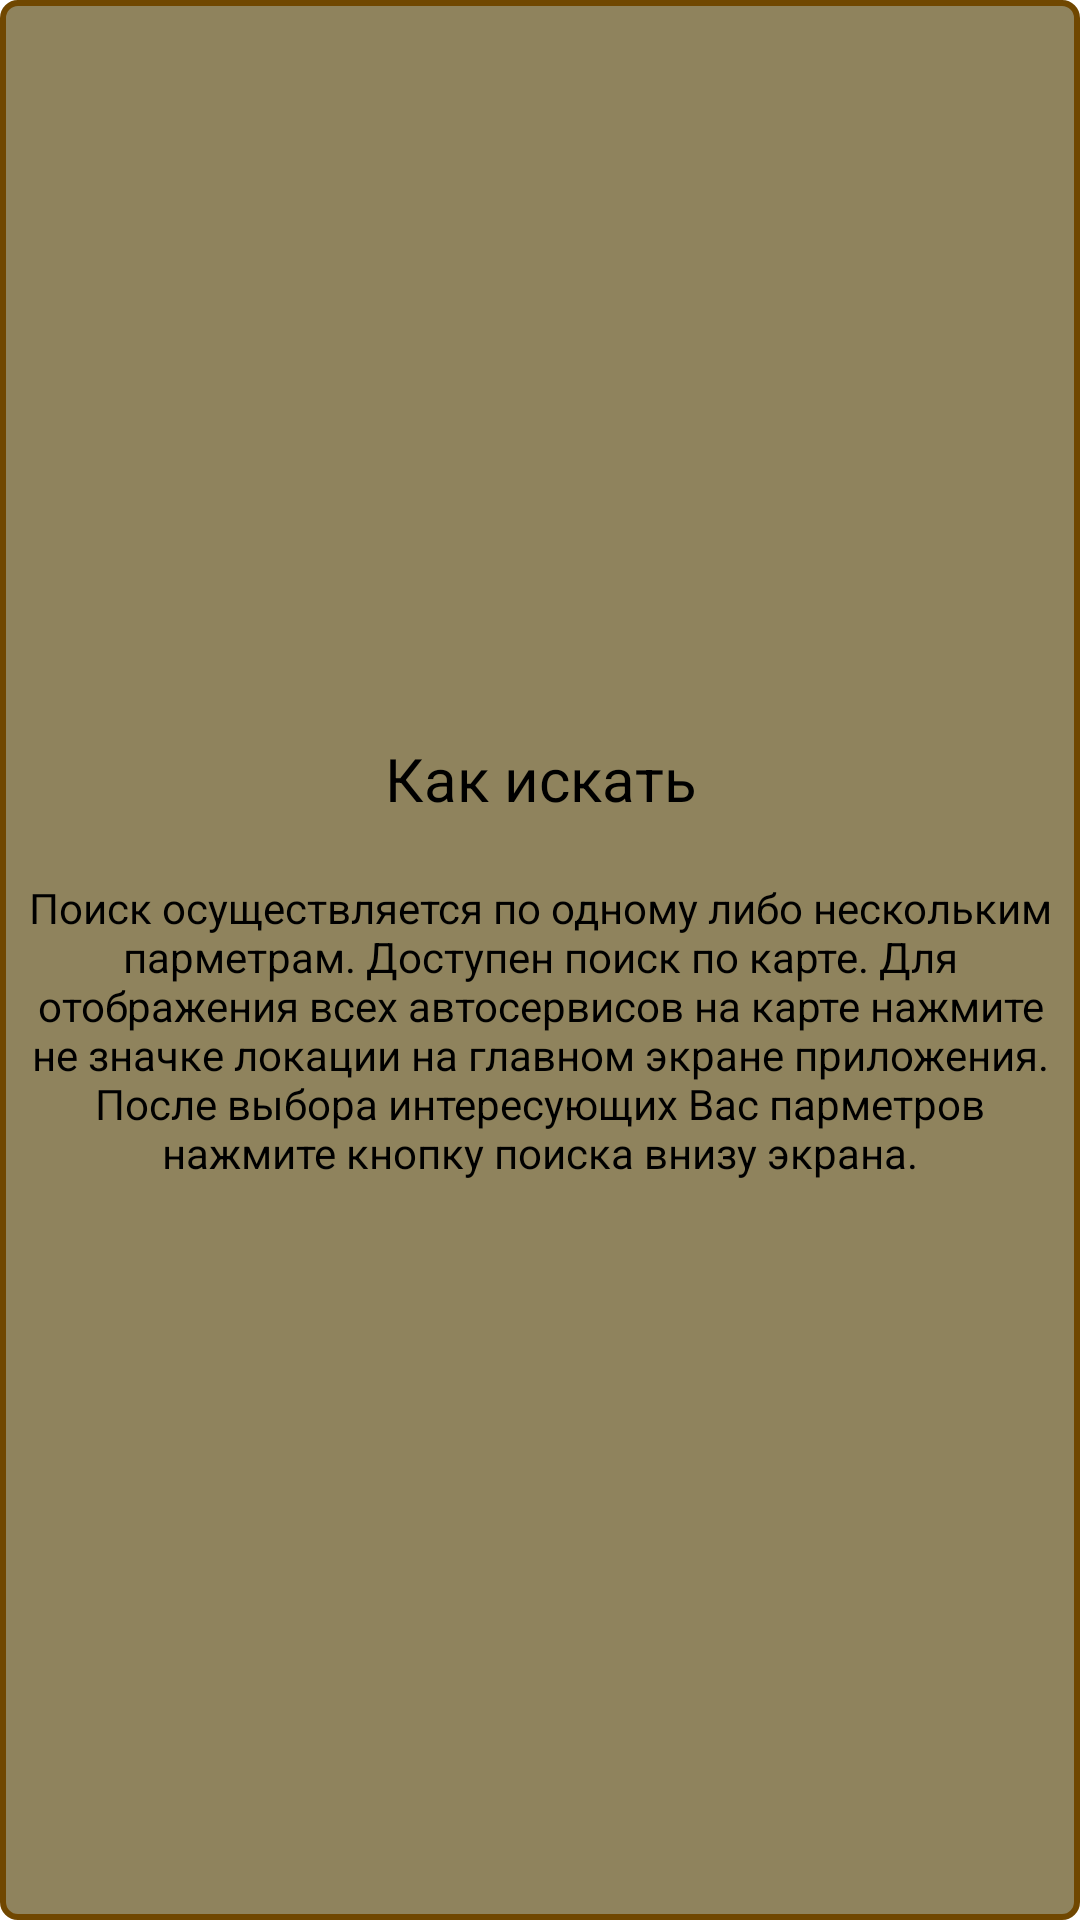

Reconstruct the res/layout file that produces this screen, plus the resources it refers to.
<!-- AndroidManifest.xml: fallback theme Theme.MaterialComponents.DayNight.NoActionBar -->
<!-- res/layout/activity_how_finds.xml -->
<?xml version="1.0" encoding="utf-8"?>
<LinearLayout
    xmlns:android="http://schemas.android.com/apk/res/android"
    xmlns:tools="http://schemas.android.com/tools"
    android:layout_width="match_parent"
    android:layout_height="match_parent"
    android:orientation="vertical"
    android:gravity="center"
    android:layout_margin="15sp"
    android:background="@drawable/shape_item_1"
    tools:context="com.bingerdranch.android.bestautoservice.HowFinds">
    <TextView
        android:layout_marginBottom="20sp"
        android:gravity="center"
        android:textSize="20sp"
        android:textColor="#000000"
        android:text="@string/how_find_main_text"
        android:layout_width="match_parent"
        android:layout_height="wrap_content" />
    <TextView
        android:gravity="center"
        android:textColor="#000000"
        android:text="@string/how_find"
        android:layout_width="match_parent"
        android:layout_height="wrap_content" />
</LinearLayout>
<!-- resources referenced by this layout -->
<resources>
  <!-- drawable shape_item_1 (drawable) -->
  <?xml version="1.0" encoding="utf-8"?>
  <shape xmlns:android="http://schemas.android.com/apk/res/android"
      android:shape="rectangle">
  
      <solid android:color="#8f835d" />
  
      <stroke
          android:width="2dp"
          android:color="#704700" />
  
      <padding
          android:bottom="5dp"
          android:left="5dp"
          android:right="5dp"
          android:top="5dp" />
  
      <corners android:radius="5dp" />
  
  </shape>
  <string name="how_find">Поиск осуществляется по одному либо нескольким парметрам. Доступен поиск по карте. Для отображения всех автосервисов на карте нажмите не значке локации на главном экране приложения. После выбора интересующих Вас парметров нажмите кнопку поиска внизу экрана.</string>
  <string name="how_find_main_text">Как искать</string>
</resources>
